Photos from the image-classification dataset "Images class" in the GitHub repository albertoranz/Final-Project-DA. Its 5 classes are: animals, exterior urban, human, interior domestic, natural soundscapes and water.

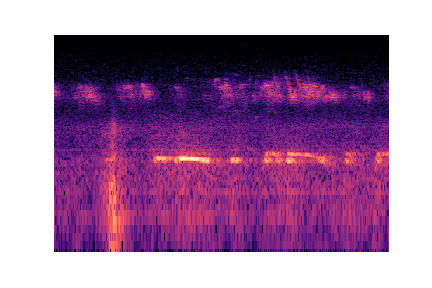
Label: natural soundscapes and water

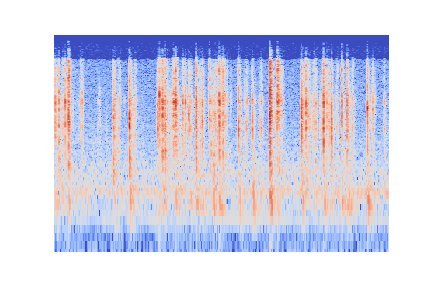
Label: interior domestic

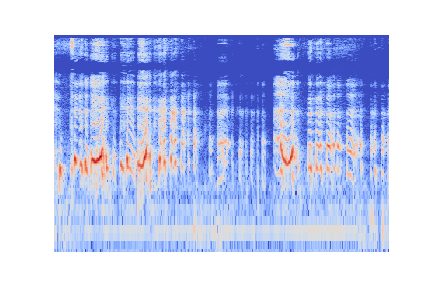
Label: human

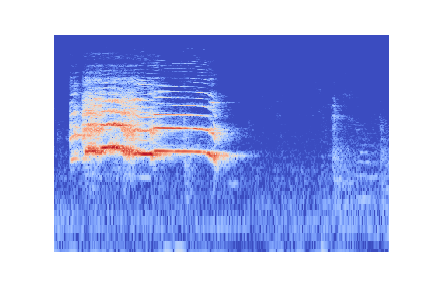
Label: animals

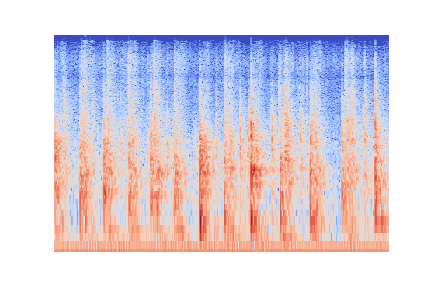
Label: human

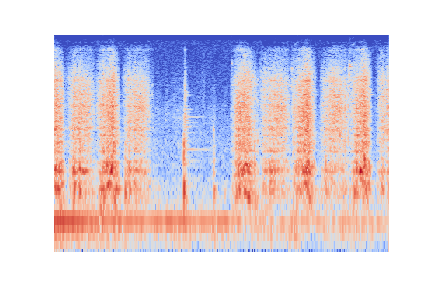
Label: exterior urban
